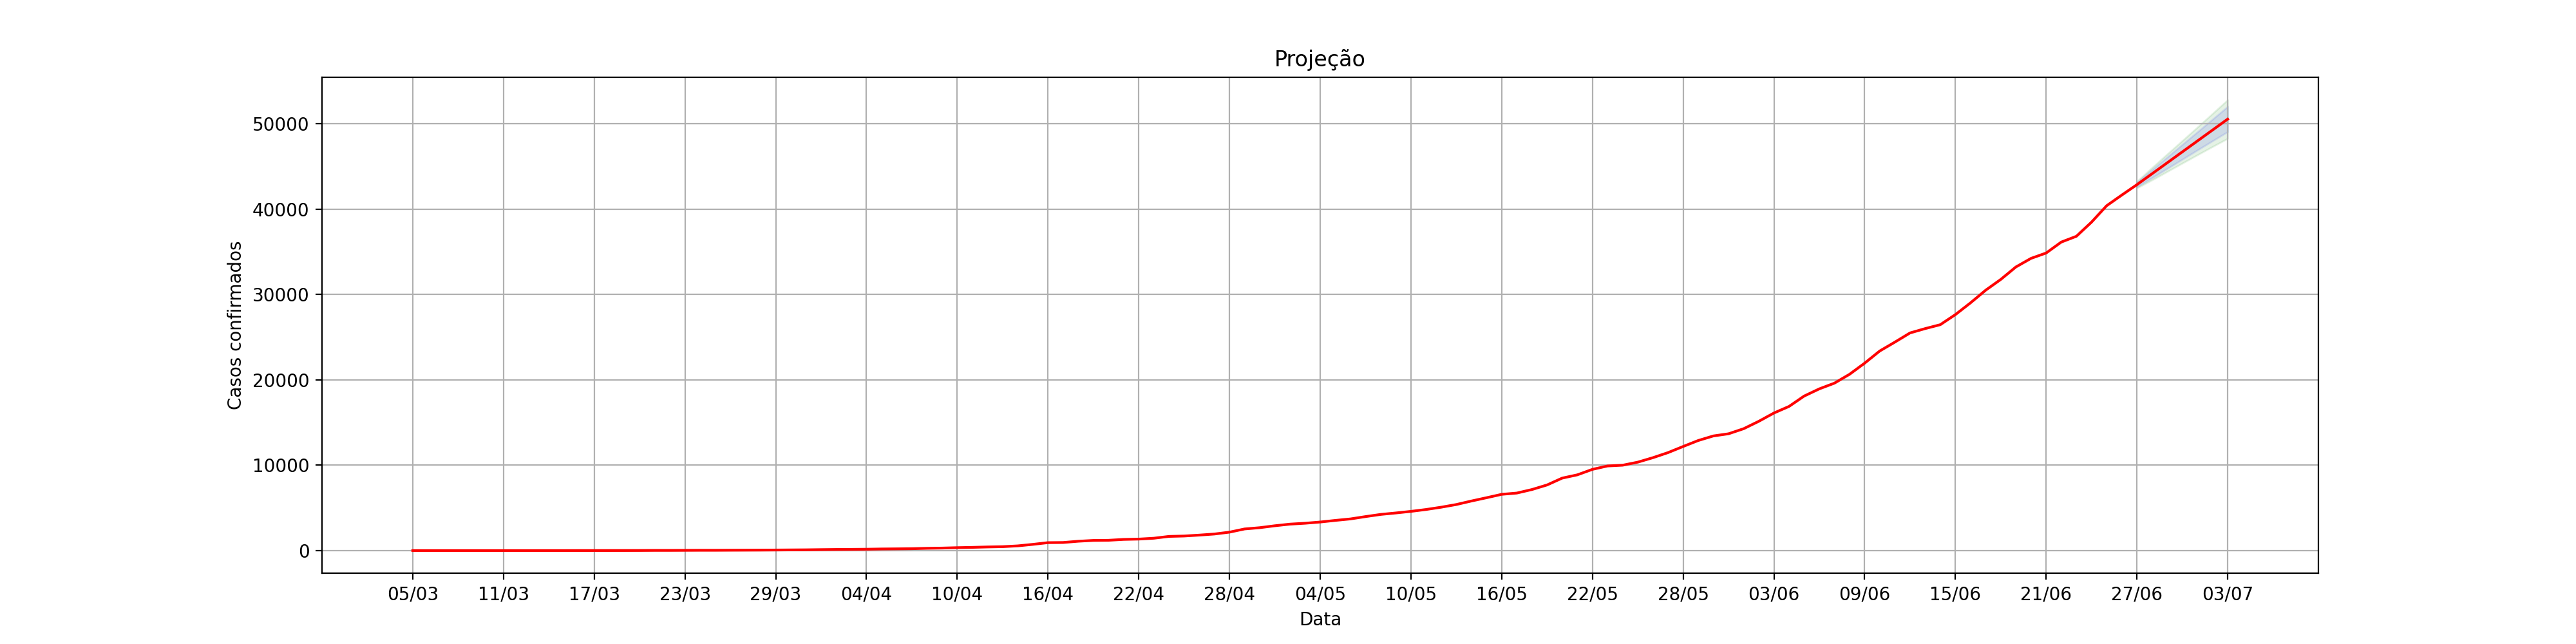

Data behind this chart, as committed beside it:
, dt_notificacao, acumulado_confirmados, Lo.80, Hi.80, Lo.95, Hi.95
1, 05/03, 1.0, , , , 
2, 06/03, 1.0, , , , 
3, 07/03, 1.0, , , , 
4, 08/03, 1.0, , , , 
5, 09/03, 1.0, , , , 
6, 10/03, 1.0, , , , 
7, 11/03, 1.0, , , , 
8, 12/03, 2.0, , , , 
9, 13/03, 2.0, , , , 
10, 14/03, 4.0, , , , 
11, 15/03, 4.0, , , , 
12, 16/03, 8.0, , , , 
13, 17/03, 8.0, , , , 
14, 18/03, 11.0, , , , 
15, 19/03, 13.0, , , , 
16, 20/03, 16.0, , , , 
17, 21/03, 26.0, , , , 
18, 22/03, 26.0, , , , 
19, 23/03, 33.0, , , , 
20, 24/03, 40.0, , , , 
21, 25/03, 40.0, , , , 
22, 26/03, 48.0, , , , 
23, 27/03, 54.0, , , , 
24, 28/03, 61.0, , , , 
25, 29/03, 72.0, , , , 
26, 30/03, 85.0, , , , 
27, 31/03, 97.0, , , , 
28, 01/04, 120.0, , , , 
29, 02/04, 139.0, , , , 
30, 03/04, 153.0, , , , 
31, 04/04, 166.0, , , , 
32, 05/04, 194.0, , , , 
33, 06/04, 209.0, , , , 
34, 07/04, 227.0, , , , 
35, 08/04, 273.0, , , , 
36, 09/04, 300.0, , , , 
37, 10/04, 349.0, , , , 
38, 11/04, 383.0, , , , 
39, 12/04, 430.0, , , , 
40, 13/04, 463.0, , , , 
41, 14/04, 557.0, , , , 
42, 15/04, 734.0, , , , 
43, 16/04, 935.0, , , , 
44, 17/04, 952.0, , , , 
45, 18/04, 1099, , , , 
46, 19/04, 1195, , , , 
47, 20/04, 1212, , , , 
48, 21/04, 1313, , , , 
49, 22/04, 1351, , , , 
50, 23/04, 1453, , , , 
51, 24/04, 1665, , , , 
52, 25/04, 1711, , , , 
53, 26/04, 1819, , , , 
54, 27/04, 1944, , , , 
55, 28/04, 2164, , , , 
56, 29/04, 2538, , , , 
57, 30/04, 2688, , , , 
58, 01/05, 2913, , , , 
59, 02/05, 3104, , , , 
60, 03/05, 3208, , , , 
... 61 more rows
